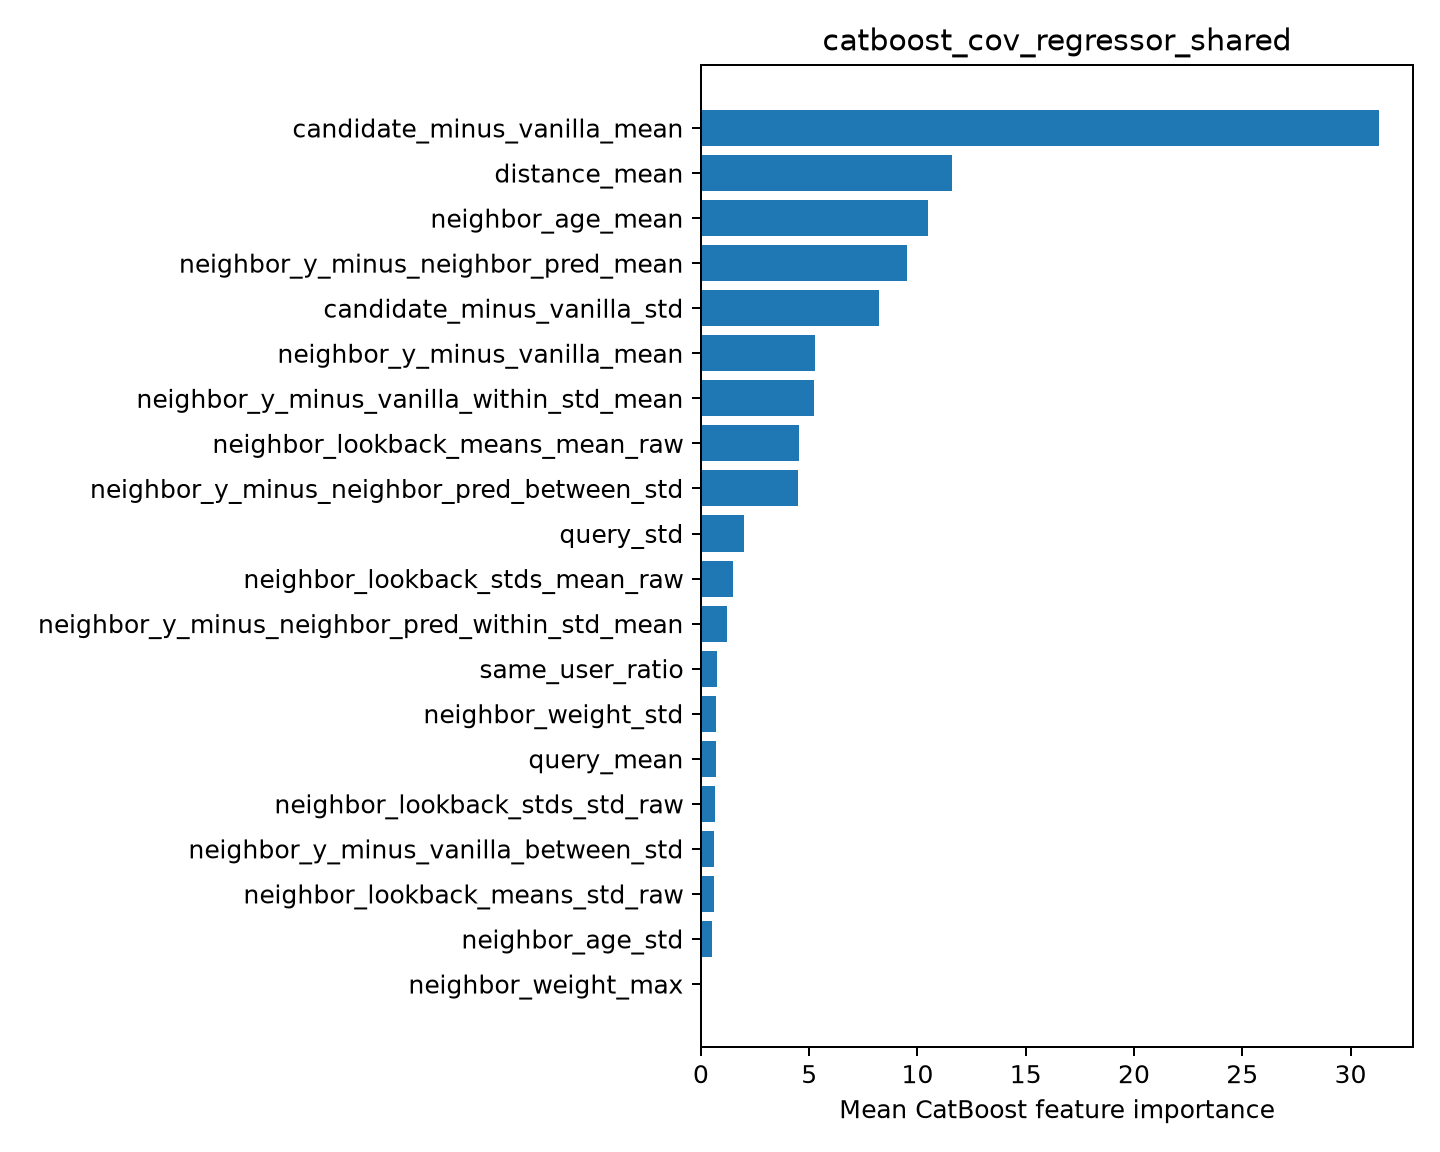

Source data for this figure (header and first rows):
feature, importance
candidate_minus_vanilla_mean, 31.32
distance_mean, 11.61
neighbor_age_mean, 10.5
neighbor_y_minus_neighbor_pred_mean, 9.494
candidate_minus_vanilla_std, 8.216
neighbor_y_minus_vanilla_mean, 5.282
neighbor_y_minus_vanilla_within_std_mean, 5.238
neighbor_lookback_means_mean_raw, 4.55
neighbor_y_minus_neighbor_pred_between_s…, 4.478
query_std, 1.991
neighbor_lookback_stds_mean_raw, 1.495
neighbor_y_minus_neighbor_pred_within_st…, 1.222
same_user_ratio, 0.7619
neighbor_weight_std, 0.7159
query_mean, 0.6959
neighbor_lookback_stds_std_raw, 0.6309
neighbor_y_minus_vanilla_between_std, 0.6205
neighbor_lookback_means_std_raw, 0.6053
neighbor_age_std, 0.5112
neighbor_weight_max, 0.06073
